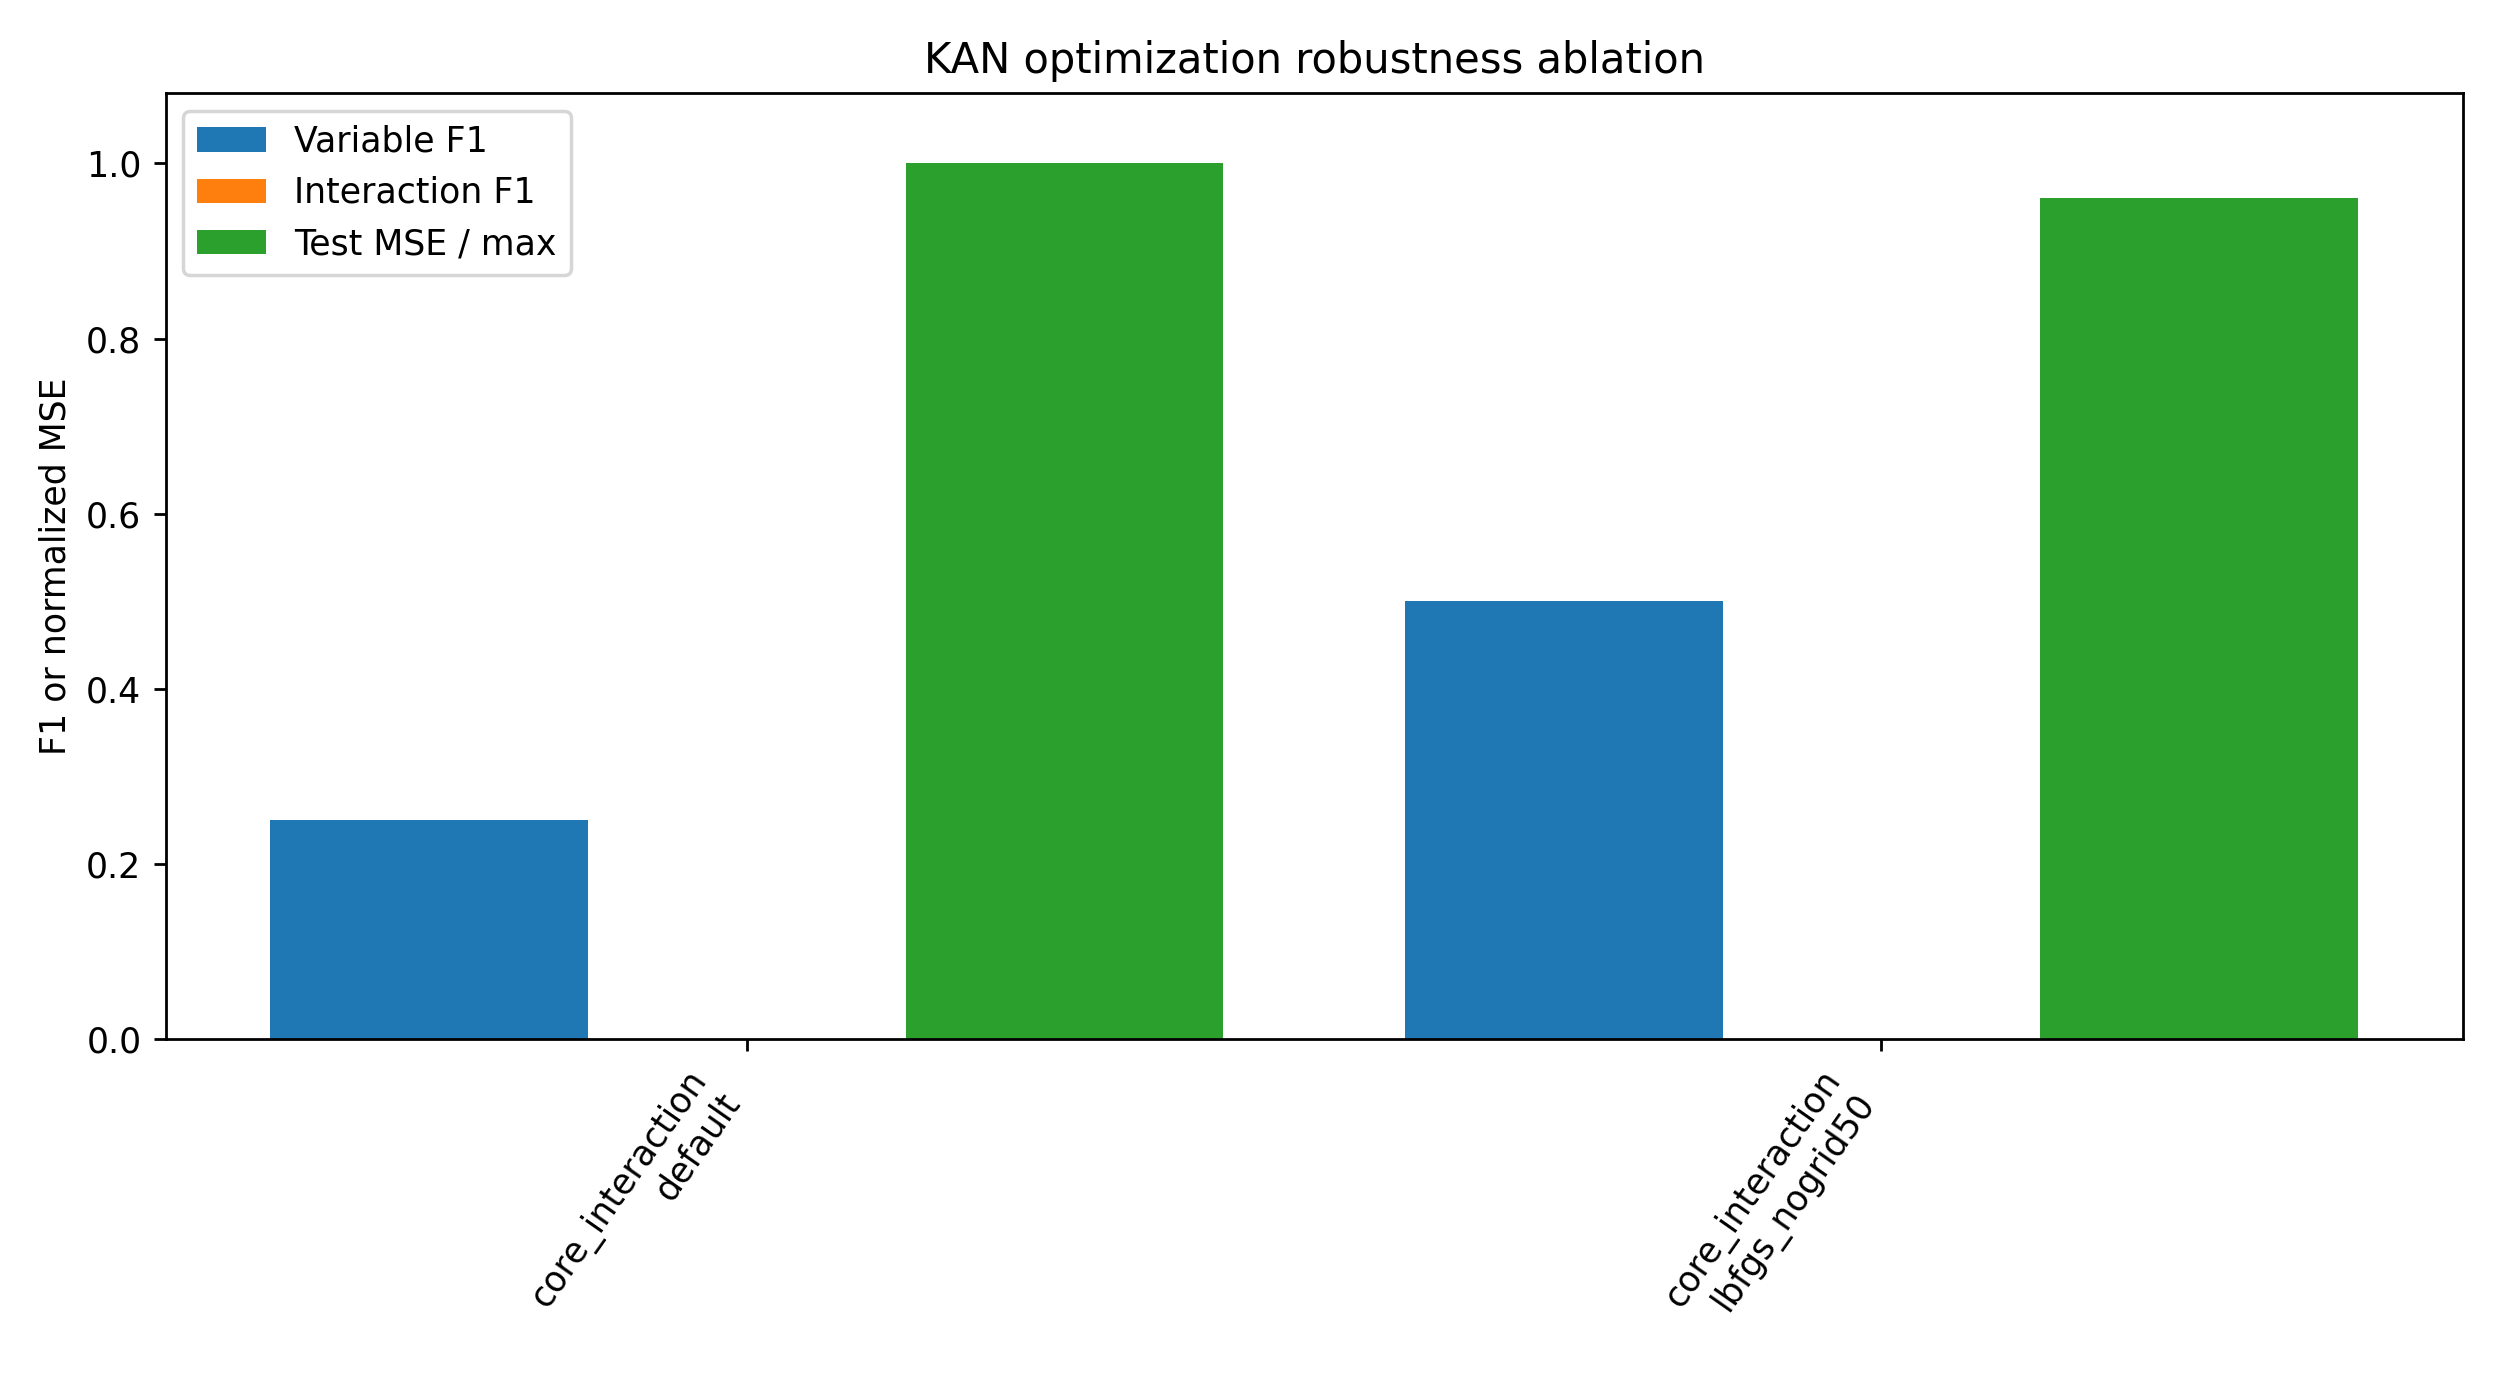

The data file committed next to this chart (first rows):
model, function, seed, samples, test_samples, dimension, noise, variant, opt, steps, lamb, lr, update_grid_mode, kan_width, kan_grid, kan_k, true_variables, true_interactions, formula, status, error, explain_method, train_mse, test_mse
KAN_ROBUSTNESS, core_interaction, 0, 256, 512, 100, 0.0, default, LBFGS, 50, 0.0, , default, 8, 5, 3, [0, 1, 2, 3], [(2, 3)], sin(2*pi*x0) + x1^2 + x2*x3, ok, , grad, 1.7167184015488834e-13, 1.886
KAN_ROBUSTNESS, core_interaction, 0, 256, 512, 100, 0.0, default, LBFGS, 50, 0.0, , default, 8, 5, 3, [0, 1, 2, 3], [(2, 3)], sin(2*pi*x0) + x1^2 + x2*x3, ok, , perm, 1.7167184015488834e-13, 1.886
KAN_ROBUSTNESS, core_interaction, 0, 256, 512, 100, 0.0, lbfgs_nogrid50, LBFGS, 50, 0.0, , false, 8, 5, 3, [0, 1, 2, 3], [(2, 3)], sin(2*pi*x0) + x1^2 + x2*x3, ok, , grad, 7.23323717545174e-14, 1.811
KAN_ROBUSTNESS, core_interaction, 0, 256, 512, 100, 0.0, lbfgs_nogrid50, LBFGS, 50, 0.0, , false, 8, 5, 3, [0, 1, 2, 3], [(2, 3)], sin(2*pi*x0) + x1^2 + x2*x3, ok, , perm, 7.23323717545174e-14, 1.811
